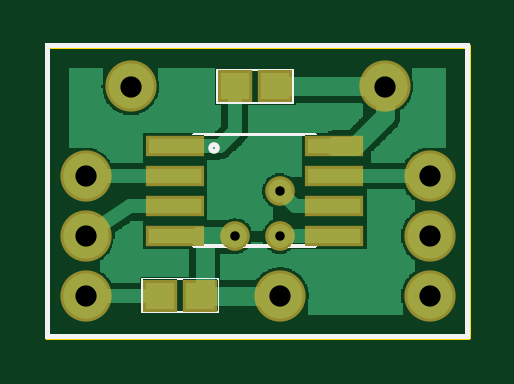
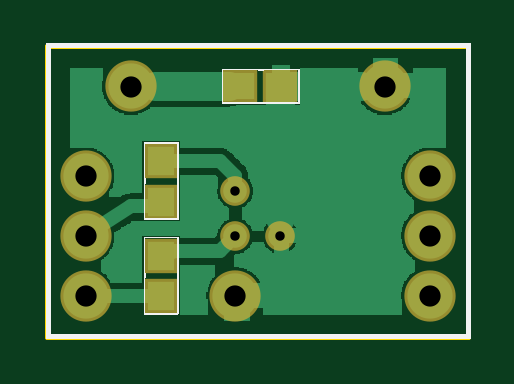
Circuit board: 10 layer files. Board 17.8 x 12.3 mm.
- outline: BOP_BOARD_contour.gm1 (365 bytes)
- bottom_copper: BOP_BOARD_copperBottom.gbl (10063 bytes)
- top_copper: BOP_BOARD_copperTop.gtl (9706 bytes)
- drill: BOP_BOARD_drill.txt (307 bytes)
- bottom_mask: BOP_BOARD_maskBottom.gbs (575 bytes)
- top_mask: BOP_BOARD_maskTop.gts (652 bytes)
- paste: BOP_BOARD_pasteMaskBottom.gbp (381 bytes)
- paste: BOP_BOARD_pasteMaskTop.gtp (458 bytes)
- bottom_silk: BOP_BOARD_silkBottom.gbo (39037 bytes)
- top_silk: BOP_BOARD_silkTop.gto (29498 bytes)

=== outline: BOP_BOARD_contour.gm1 ===
G04 MADE WITH FRITZING*
G04 WWW.FRITZING.ORG*
G04 DOUBLE SIDED*
G04 HOLES PLATED*
G04 CONTOUR ON CENTER OF CONTOUR VECTOR*
%ASAXBY*%
%FSLAX23Y23*%
%MOIN*%
%OFA0B0*%
%SFA1.0B1.0*%
%ADD10R,0.708661X0.492126*%
%ADD11C,0.008000*%
%ADD10C,0.008*%
%LNCONTOUR*%
G90*
G70*
G54D10*
G54D11*
X4Y488D02*
X705Y488D01*
X705Y4D01*
X4Y4D01*
X4Y488D01*
D02*
G04 End of contour*
M02*
=== bottom_copper: BOP_BOARD_copperBottom.gbl (10063 bytes, source omitted) ===
=== top_copper: BOP_BOARD_copperTop.gtl (9706 bytes, source omitted) ===
=== drill: BOP_BOARD_drill.txt ===
; NON-PLATED HOLES START AT T1
; THROUGH (PLATED) HOLES START AT T100
M48
INCH
T100C0.015748
T101C0.035433
%
T100
X003169Y001716
X003917Y002464
X003917Y001716
T101
X006409Y002713
X005661Y004208
X001425Y004208
X000677Y000719
X000677Y001716
X000677Y002713
X006409Y000719
X006409Y001716
X003917Y000719
T00
M30

=== bottom_mask: BOP_BOARD_maskBottom.gbs ===
G04 MADE WITH FRITZING*
G04 WWW.FRITZING.ORG*
G04 DOUBLE SIDED*
G04 HOLES PLATED*
G04 CONTOUR ON CENTER OF CONTOUR VECTOR*
%ASAXBY*%
%FSLAX23Y23*%
%MOIN*%
%OFA0B0*%
%SFA1.0B1.0*%
%ADD10C,0.085433*%
%ADD11C,0.049370*%
%ADD12R,0.057244X0.053307*%
%ADD13R,0.053307X0.057244*%
%LNMASK0*%
G90*
G70*
G54D10*
X392Y72D03*
X641Y72D03*
X641Y172D03*
X68Y72D03*
X68Y172D03*
X68Y271D03*
X641Y271D03*
X566Y421D03*
X143Y421D03*
G54D11*
X392Y246D03*
X392Y172D03*
X317Y172D03*
G54D12*
X317Y421D03*
X384Y421D03*
G54D13*
X516Y72D03*
X516Y139D03*
X516Y296D03*
X516Y229D03*
G04 End of Mask0*
M02*
=== top_mask: BOP_BOARD_maskTop.gts ===
G04 MADE WITH FRITZING*
G04 WWW.FRITZING.ORG*
G04 DOUBLE SIDED*
G04 HOLES PLATED*
G04 CONTOUR ON CENTER OF CONTOUR VECTOR*
%ASAXBY*%
%FSLAX23Y23*%
%MOIN*%
%OFA0B0*%
%SFA1.0B1.0*%
%ADD10C,0.085433*%
%ADD11C,0.049370*%
%ADD12R,0.097000X0.034000*%
%ADD13R,0.057244X0.053307*%
%LNMASK1*%
G90*
G70*
G54D10*
X392Y72D03*
X641Y72D03*
X641Y172D03*
X68Y72D03*
X68Y172D03*
X68Y271D03*
X641Y271D03*
X566Y421D03*
X143Y421D03*
G54D11*
X392Y246D03*
X392Y172D03*
X317Y172D03*
G54D12*
X217Y322D03*
X217Y272D03*
X217Y222D03*
X217Y172D03*
X482Y172D03*
X482Y222D03*
X482Y272D03*
X482Y322D03*
G54D13*
X192Y72D03*
X259Y72D03*
X317Y421D03*
X384Y421D03*
G04 End of Mask1*
M02*
=== paste: BOP_BOARD_pasteMaskBottom.gbp ===
G04 MADE WITH FRITZING*
G04 WWW.FRITZING.ORG*
G04 DOUBLE SIDED*
G04 HOLES PLATED*
G04 CONTOUR ON CENTER OF CONTOUR VECTOR*
%ASAXBY*%
%FSLAX23Y23*%
%MOIN*%
%OFA0B0*%
%SFA1.0B1.0*%
%ADD10R,0.047244X0.043307*%
%ADD11R,0.043307X0.047244*%
%LNPASTEMASK0*%
G90*
G70*
G54D10*
X317Y421D03*
X384Y421D03*
G54D11*
X516Y72D03*
X516Y139D03*
X516Y296D03*
X516Y229D03*
G04 End of PasteMask0*
M02*
=== paste: BOP_BOARD_pasteMaskTop.gtp ===
G04 MADE WITH FRITZING*
G04 WWW.FRITZING.ORG*
G04 DOUBLE SIDED*
G04 HOLES PLATED*
G04 CONTOUR ON CENTER OF CONTOUR VECTOR*
%ASAXBY*%
%FSLAX23Y23*%
%MOIN*%
%OFA0B0*%
%SFA1.0B1.0*%
%ADD10R,0.087000X0.024000*%
%ADD11R,0.047244X0.043307*%
%LNPASTEMASK1*%
G90*
G70*
G54D10*
X217Y322D03*
X217Y272D03*
X217Y222D03*
X217Y172D03*
X482Y172D03*
X482Y222D03*
X482Y272D03*
X482Y322D03*
G54D11*
X192Y72D03*
X259Y72D03*
X317Y421D03*
X384Y421D03*
G04 End of PasteMask1*
M02*
=== bottom_silk: BOP_BOARD_silkBottom.gbo (39037 bytes, source omitted) ===
=== top_silk: BOP_BOARD_silkTop.gto (29498 bytes, source omitted) ===
